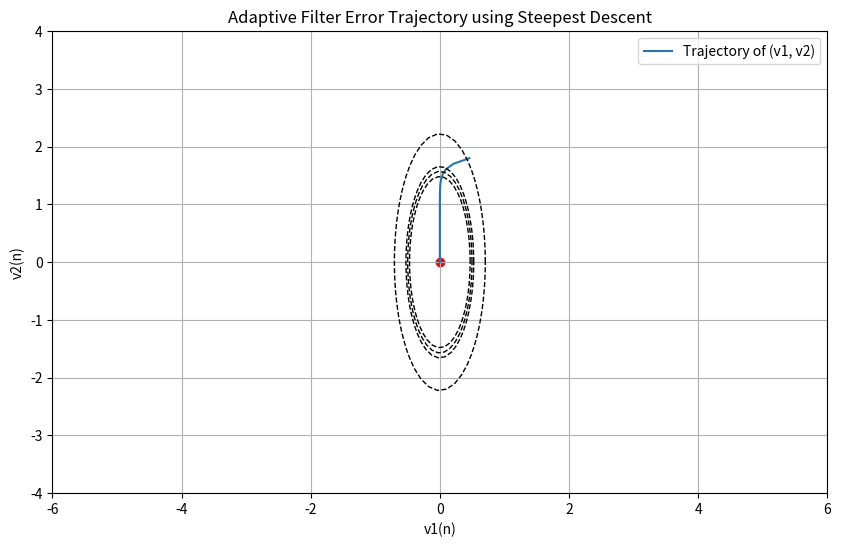

Recreate this plot in Python.
import numpy as np
import matplotlib.pyplot as plt

# AR model parameters
a1, a2 = -1.5955, 0.95

# Simulation settings
N = 1000 # Number of samples
mu = 0.3  # Learning rate
sigma_u = 1  # Noise standard deviation
J_min = 0.0322
lambda1 = 1.818
lambda2 = 0.182
# Initialize the AR process
v1 = np.zeros(N)
v2 = np.zeros(N)
J  = np.zeros(N)
for n in range(0, N):
    # Use only past values of u to predict the current u[n]
    v1[n] = -1/np.sqrt(2)*((1-mu*lambda1)**n)*(a1+a2)
    v2[n] = -1/np.sqrt(2)*((1-mu*lambda2)**n)*(a1-a2)
    J[n] = J_min+lambda1*v1[n]**2+lambda2*v2[n]**2
# Calculate error vectors for plotting
def plot_ellipse(lambda1, lambda2, delta_J, color='black'):
    theta = np.linspace(0, 2 * np.pi, 100)
    r = np.sqrt(delta_J / (lambda1 * np.cos(theta)**2 + lambda2 * np.sin(theta)**2))
    v1 = r * np.cos(theta)
    v2 = r * np.sin(theta)
    plt.plot(v1, v2, color=color, linestyle='dashed', linewidth=1)
increments = [0.4,0.45, 0.5, 0.9]  # 不同的能量水平增量

# Plotting the trajectory of the error vectors
plt.figure(figsize=(10, 6))
plt.plot(v1, v2, label='Trajectory of (v1, v2)')
plt.scatter(v1[-1], v2[-1], color='red')  # End point
for inc in increments:
    plot_ellipse(lambda1, lambda2, inc)
plt.title('Adaptive Filter Error Trajectory using Steepest Descent')
plt.xlabel('v1(n)')
plt.ylabel('v2(n)')
plt.grid(True)
plt.xlim(-6, 6)
plt.ylim(-4, 4)
plt.legend()
plt.show()